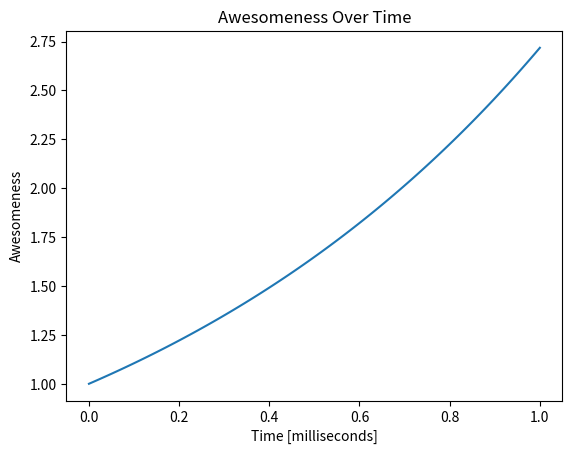

Reproduce this figure in Python.
import numpy as np
import matplotlib.pyplot as plt

x = np.linspace(0, 1, 100)

def exp(x):
    return np.exp(x)


y = exp(x)

plt.plot(x, y)
#label the axes
plt.xlabel('Time [milliseconds]')
plt.ylabel('Awesomeness')
#label the title
plt.title('Awesomeness Over Time')
# Save the figure
plt.savefig('awesomeness_over_time.pdf')
# Display the plot
plt.show()